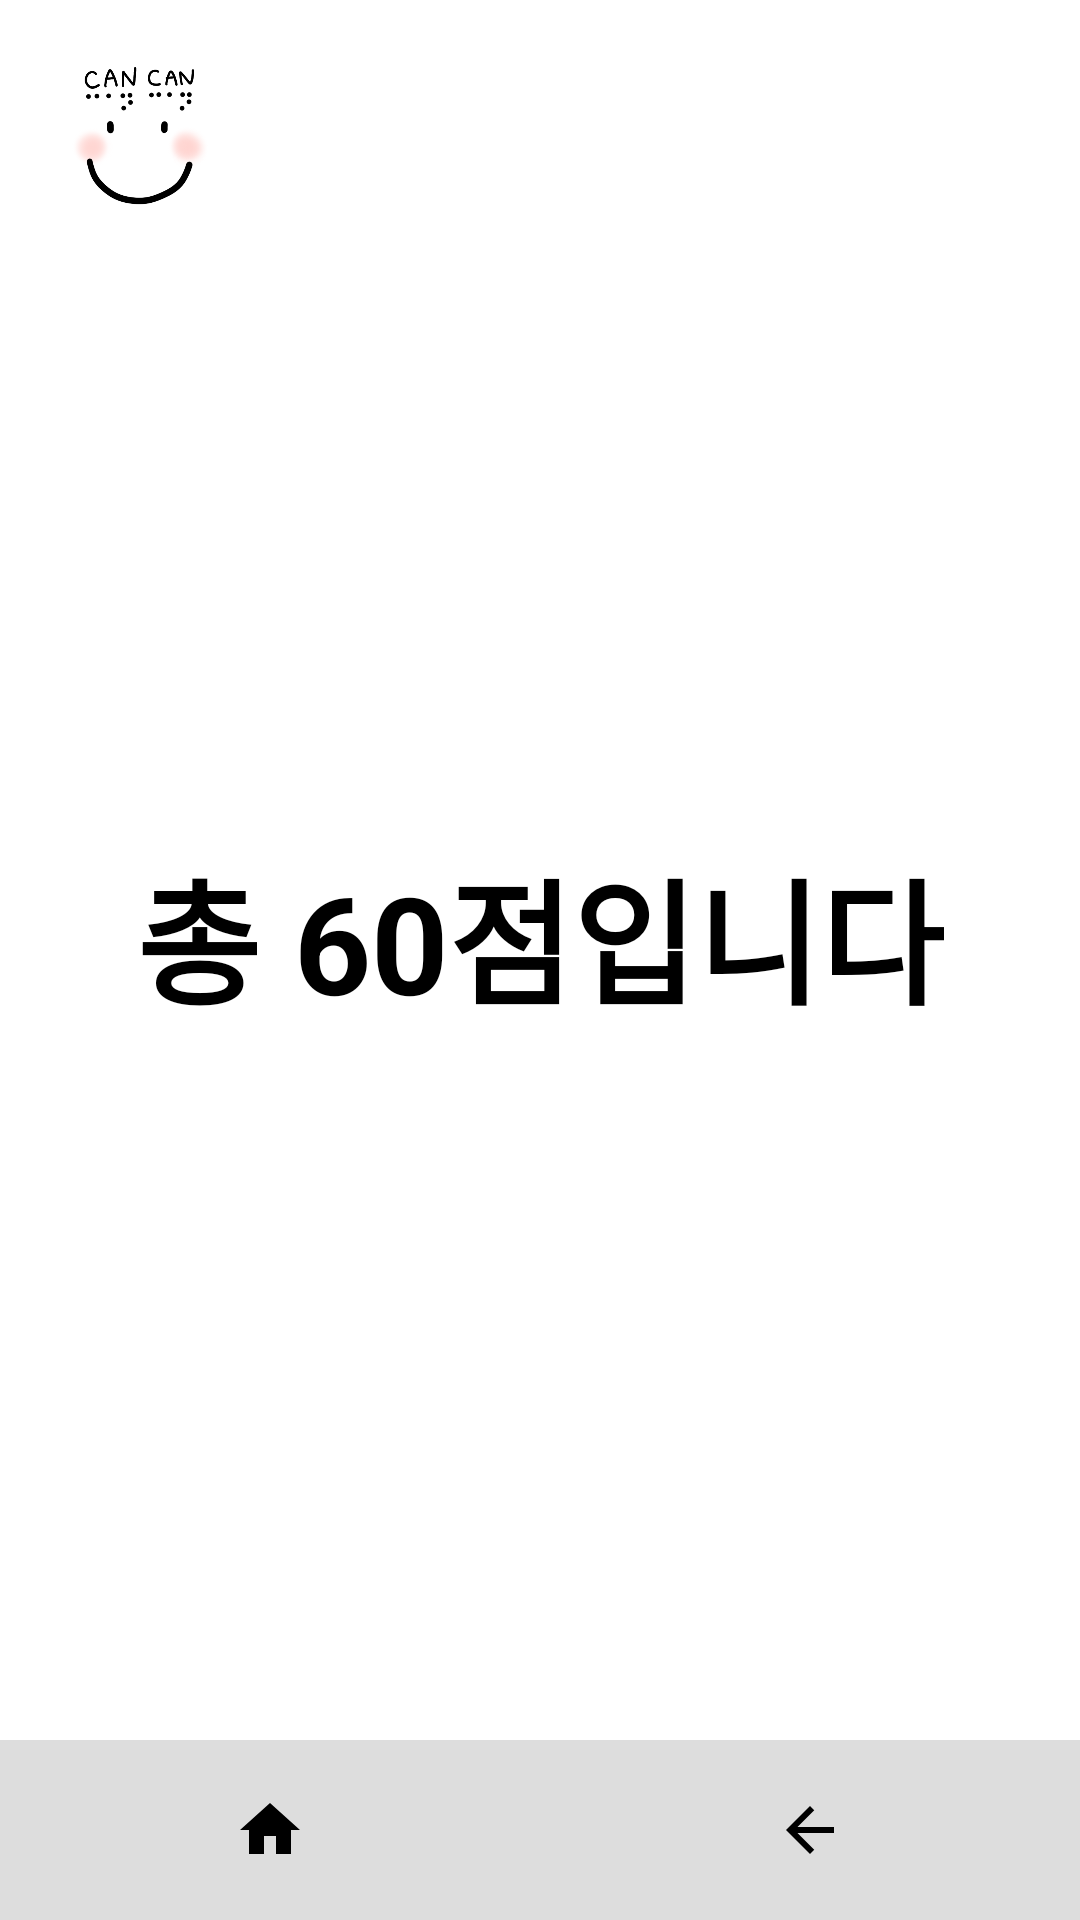

Write the Android layout XML for this screen, with the resource values it uses.
<!-- AndroidManifest.xml: application theme Theme.Cancan -->
<!-- res/layout/activity_result.xml -->
<?xml version="1.0" encoding="utf-8"?>
<LinearLayout xmlns:android="http://schemas.android.com/apk/res/android"
    android:layout_width="match_parent"
    android:layout_height="match_parent"
    android:orientation="vertical"
    android:background="@android:color/white"
    android:padding="0dp">

    
    <ImageView
        android:id="@+id/logoImage"
        android:layout_width="60dp"
        android:layout_height="60dp"
        android:layout_marginTop="16dp"
        android:layout_marginStart="16dp"
        android:src="@drawable/logo"
        android:scaleType="fitCenter"
        android:contentDescription="앱 로고" />

    
    <LinearLayout
        android:layout_width="match_parent"
        android:layout_height="0dp"
        android:layout_weight="1"
        android:orientation="vertical"
        android:gravity="center"
        android:paddingTop="60dp">

        <TextView
            android:id="@+id/resultTextView"
            android:text="총 60점입니다"
            android:textSize="45sp"
            android:textStyle="bold"
            android:textColor="@android:color/black"
            android:gravity="center"
            android:layout_width="wrap_content"
            android:layout_marginBottom="92dp"
            android:layout_height="wrap_content" />


    </LinearLayout>

    
    <LinearLayout
        android:layout_width="match_parent"
        android:layout_height="60dp"
        android:orientation="horizontal"
        android:gravity="center"
        android:background="#DDDDDD">

        <ImageButton
            android:id="@+id/btnHome"
            android:layout_width="0dp"
            android:layout_height="match_parent"
            android:layout_weight="1"
            android:background="@android:color/transparent"
            android:src="@drawable/home"
            android:contentDescription="홈"
            android:scaleType="centerInside"
            android:padding="8dp" />

        <ImageButton
            android:id="@+id/btnBack"
            android:layout_width="0dp"
            android:layout_height="match_parent"
            android:layout_weight="1"
            android:background="@android:color/transparent"
            android:src="@drawable/arrow_back"
            android:contentDescription="뒤로가기"
            android:scaleType="centerInside"
            android:padding="8dp" />

    </LinearLayout>


</LinearLayout>
<!-- resources referenced by this layout -->
<resources>
  <!-- drawable arrow_back (drawable) -->
  <vector xmlns:android="http://schemas.android.com/apk/res/android" android:width="24dp" android:height="24dp" android:viewportWidth="24" android:viewportHeight="24" android:tint="#FF000000" android:autoMirrored="true">
      <path android:fillColor="@android:color/white" android:pathData="M20,11H7.83l5.59,-5.59L12,4l-8,8 8,8 1.41,-1.41L7.83,13H20v-2z"/>
  </vector>
  <!-- drawable home (drawable) -->
  <vector xmlns:android="http://schemas.android.com/apk/res/android" android:width="24dp" android:height="24dp" android:viewportWidth="24" android:viewportHeight="24" android:tint="#FF000000">
      <path android:fillColor="@android:color/white" android:pathData="M10,20v-6h4v6h5v-8h3L12,3 2,12h3v8z"/>
  </vector>
  <!-- drawable logo: png bitmap (drawable, 53457 bytes) -->
  <style name="Theme.Cancan" parent="Theme.MaterialComponents.DayNight.NoActionBar">
          
  
  
  
  
  
  
  
      </style>
</resources>
